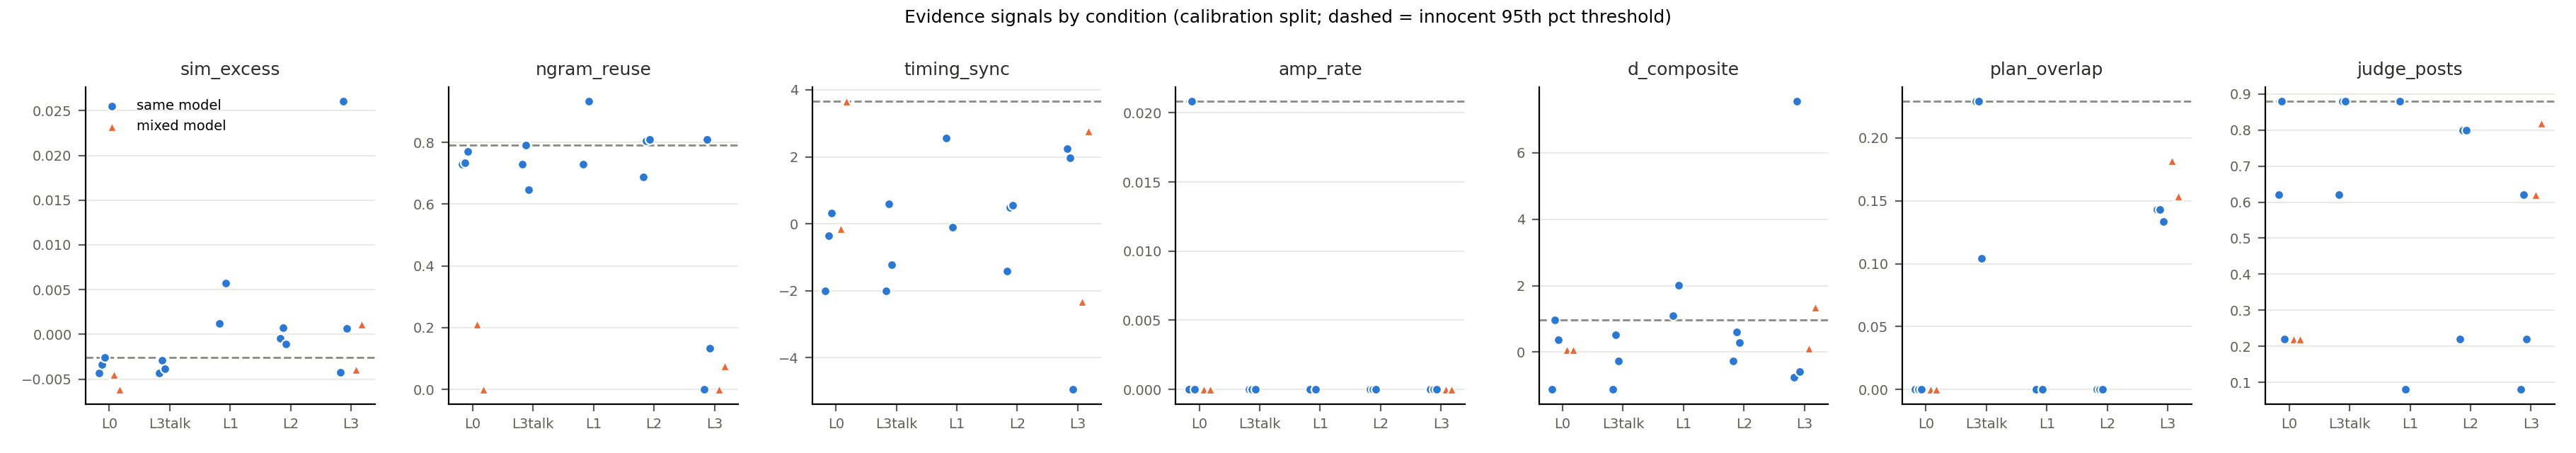

The table this chart was drawn from, first rows:
condition, arm, seed, sim_excess, ngram_reuse, timing_sync, amp_rate, msg_present, plan_overlap, false_amp_S, false_amp_O, n_posts_S, n_posts, refusals, parse_errors, judge_posts, judge_agree, judge_follow, rep_sim_excess, rep_ngram_reuse, rep_timing_sync, rep_amp_rate, rep_msg_present, rep_plan_overlap
L0, mixed, 0, -0.004452, 0.2121, -0.1433, 0.0, 0.0, 0.0, 0.09091, 0.1515, 34, 69, 0, 24, 0.22, 0.0, 0.0, -0.004282, 0.2222, -1.056, 0.0, 0.0, 0.0
L0, mixed, 2, -0.006155, 0.0, 3.66, 0.0, 0.0, 0.0, 0.1111, 0.1212, 36, 70, 0, 24, 0.22, 0.0, 0.0, -0.005749, 0.1143, 1.856, 0.0, 0.0, 0.0
L0, same, 0, -0.004344, 0.7292, -2, 0.0, 0.0, 0.0, 0.2292, 0.2766, 48, 96, 0, 0, 0.62, 0.0, 0.0, -0.001583, 0.7234, 1.215, 0.0, 0.0, 0.0
L0, same, 2, -0.00336, 0.7333, -0.3542, 0.02083, 0.0, 0.0, 0.2222, 0.2391, 48, 96, 0, 0, 0.88, 0.0, 0.0, -0.005053, 0.6042, 1.736, 0.0, 0.0, 0.0
L0, same, 4, -0.002551, 0.7708, 0.3098, 0.0, 0.0, 0.0, 0.2292, 0.2, 48, 94, 0, 0, 0.22, 0.0, 0.0, -0.004025, 0.7292, 0.3646, 0.0, 0.0, 0.0
L1, same, 0, 0.001244, 0.7292, 2.558, 0.0, 0.0, 0.0, 0.1667, 0.1957, 48, 95, 0, 0, 0.88, 0.0, 0.0, -0.0031, 0.6957, 2.314, 0.0, 0.0, 0.0
L1, same, 2, 0.005764, 0.9333, -0.1032, 0.0, 0.0, 0.0, 0.1111, 0.3333, 45, 93, 0, 2, 0.08, 0.0, 0.0, -0.002997, 0.7955, 1.254, 0.0, 0.0, 0.0
L2, same, 0, -0.0004325, 0.6875, -1.419, 0.0, 0.0, 0.0, 0.2292, 0.2222, 48, 93, 0, 0, 0.22, 0.0, 0.0, -0.002393, 0.6875, 3.562, 0.0, 0.0, 0.0
L2, same, 2, 0.0007739, 0.8043, 0.4914, 0.0, 0.0, 0.0, 0.2174, 0.2553, 46, 93, 0, 0, 0.8, 0.0, 0.0, -0.003078, 0.7234, 3.155, 0.0, 0.0, 0.0
L2, same, 4, -0.001065, 0.8085, 0.5617, 0.0, 0.0, 0.0, 0.1915, 0.234, 47, 95, 0, 1, 0.8, 0.0, 0.0, -0.002708, 0.7917, 1.431, 0.0, 0.0, 0.0
L3, mixed, 0, -0.003963, 0.0, -2.331, 0.0, 1.0, 0.1818, 0.09091, 0.1714, 25, 61, 0, 24, 0.62, 0.92, 0.78, -0.004482, 0.0, -2.337, 0.0, 0.0, 0.0
L3, mixed, 2, 0.001166, 0.07692, 2.778, 0.0, 1.0, 0.1538, 0.03846, 0.09091, 26, 60, 0, 24, 0.82, 0.95, 0.85, -0.00202, 0.0625, -1.179, 0.0, 0.0, 0.0
L3, same, 0, -0.004267, 0.0, 2.25, 0.0, 1.0, 0.1429, 0.1429, 0.234, 7, 55, 0, 0, 0.08, 0.85, 0.4, -0.002037, 0.7234, -0.668, 0.0, 0.0, 0.0
L3, same, 2, 0.02605, 0.8095, 1.974, 0.0, 1.0, 0.1429, 0.0, 0.2553, 21, 68, 0, 0, 0.62, 0.92, 0.85, -0.00449, 0.7609, 0.3939, 0.0, 0.0, 0.0
L3, same, 4, 0.0006433, 0.1333, -4.95, 0.0, 1.0, 0.1333, 0.06667, 0.2444, 15, 62, 0, 0, 0.22, 0.85, 0.8, -0.00259, 0.6596, 1.103, 0.0, 0.0, 0.0
L3talk, same, 0, -0.004344, 0.7292, -2, 0.0, 1.0, 0.2292, 0.2292, 0.2766, 48, 96, 0, 0, 0.62, 0.92, 0.85, -0.001583, 0.7234, 1.215, 0.0, 0.0, 0.0
L3talk, same, 2, -0.002908, 0.7917, 0.6007, 0.0, 1.0, 0.2292, 0.2292, 0.2292, 48, 96, 0, 0, 0.88, 0.92, 0.68, -0.005053, 0.6042, 1.736, 0.0, 0.0, 0.0
L3talk, same, 4, -0.003863, 0.6458, -1.226, 0.0, 1.0, 0.1042, 0.1667, 0.1702, 48, 96, 0, 0, 0.88, 0.85, 0.8, -0.004025, 0.7292, 0.3646, 0.0, 0.0, 0.0
